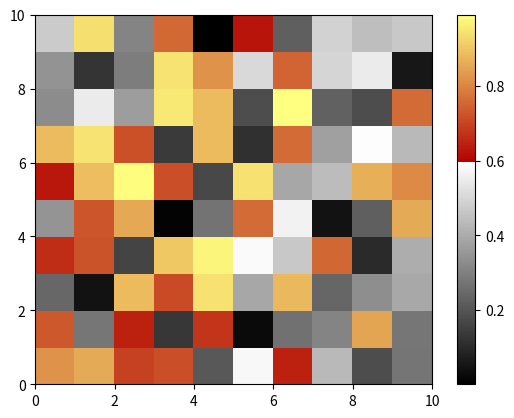

Source code (Python):
import matplotlib
import matplotlib.colors as col
import matplotlib.cm as cm
import matplotlib.pyplot as plt
import numpy as np

# cm.'colorname'._segmentdata : dictonary of the colormap. here we create our own _segmentdata dict. Still not sure how this works...
cdict = {'red': ((0.0, 0.0, 0.0),
                 (0.6, 1.0, 0.7),
                 (1.0, 1.0, 1.0)),
         'green': ((0.0, 0.0, 0.0),
                   (0.6, 1.0, 0.0),
                   (1.0, 1.0, 1.0)),
         'blue': ((0.0, 0.0, 0.0),
                  (0.6, 1.0, 0.0),
                  (1.0, 0.5, 1.0))}
my_cmap = col.LinearSegmentedColormap('my_colormap',cdict,256)
plt.pcolor(np.random.rand(10,10),cmap=my_cmap)
plt.colorbar()

plt.show()
